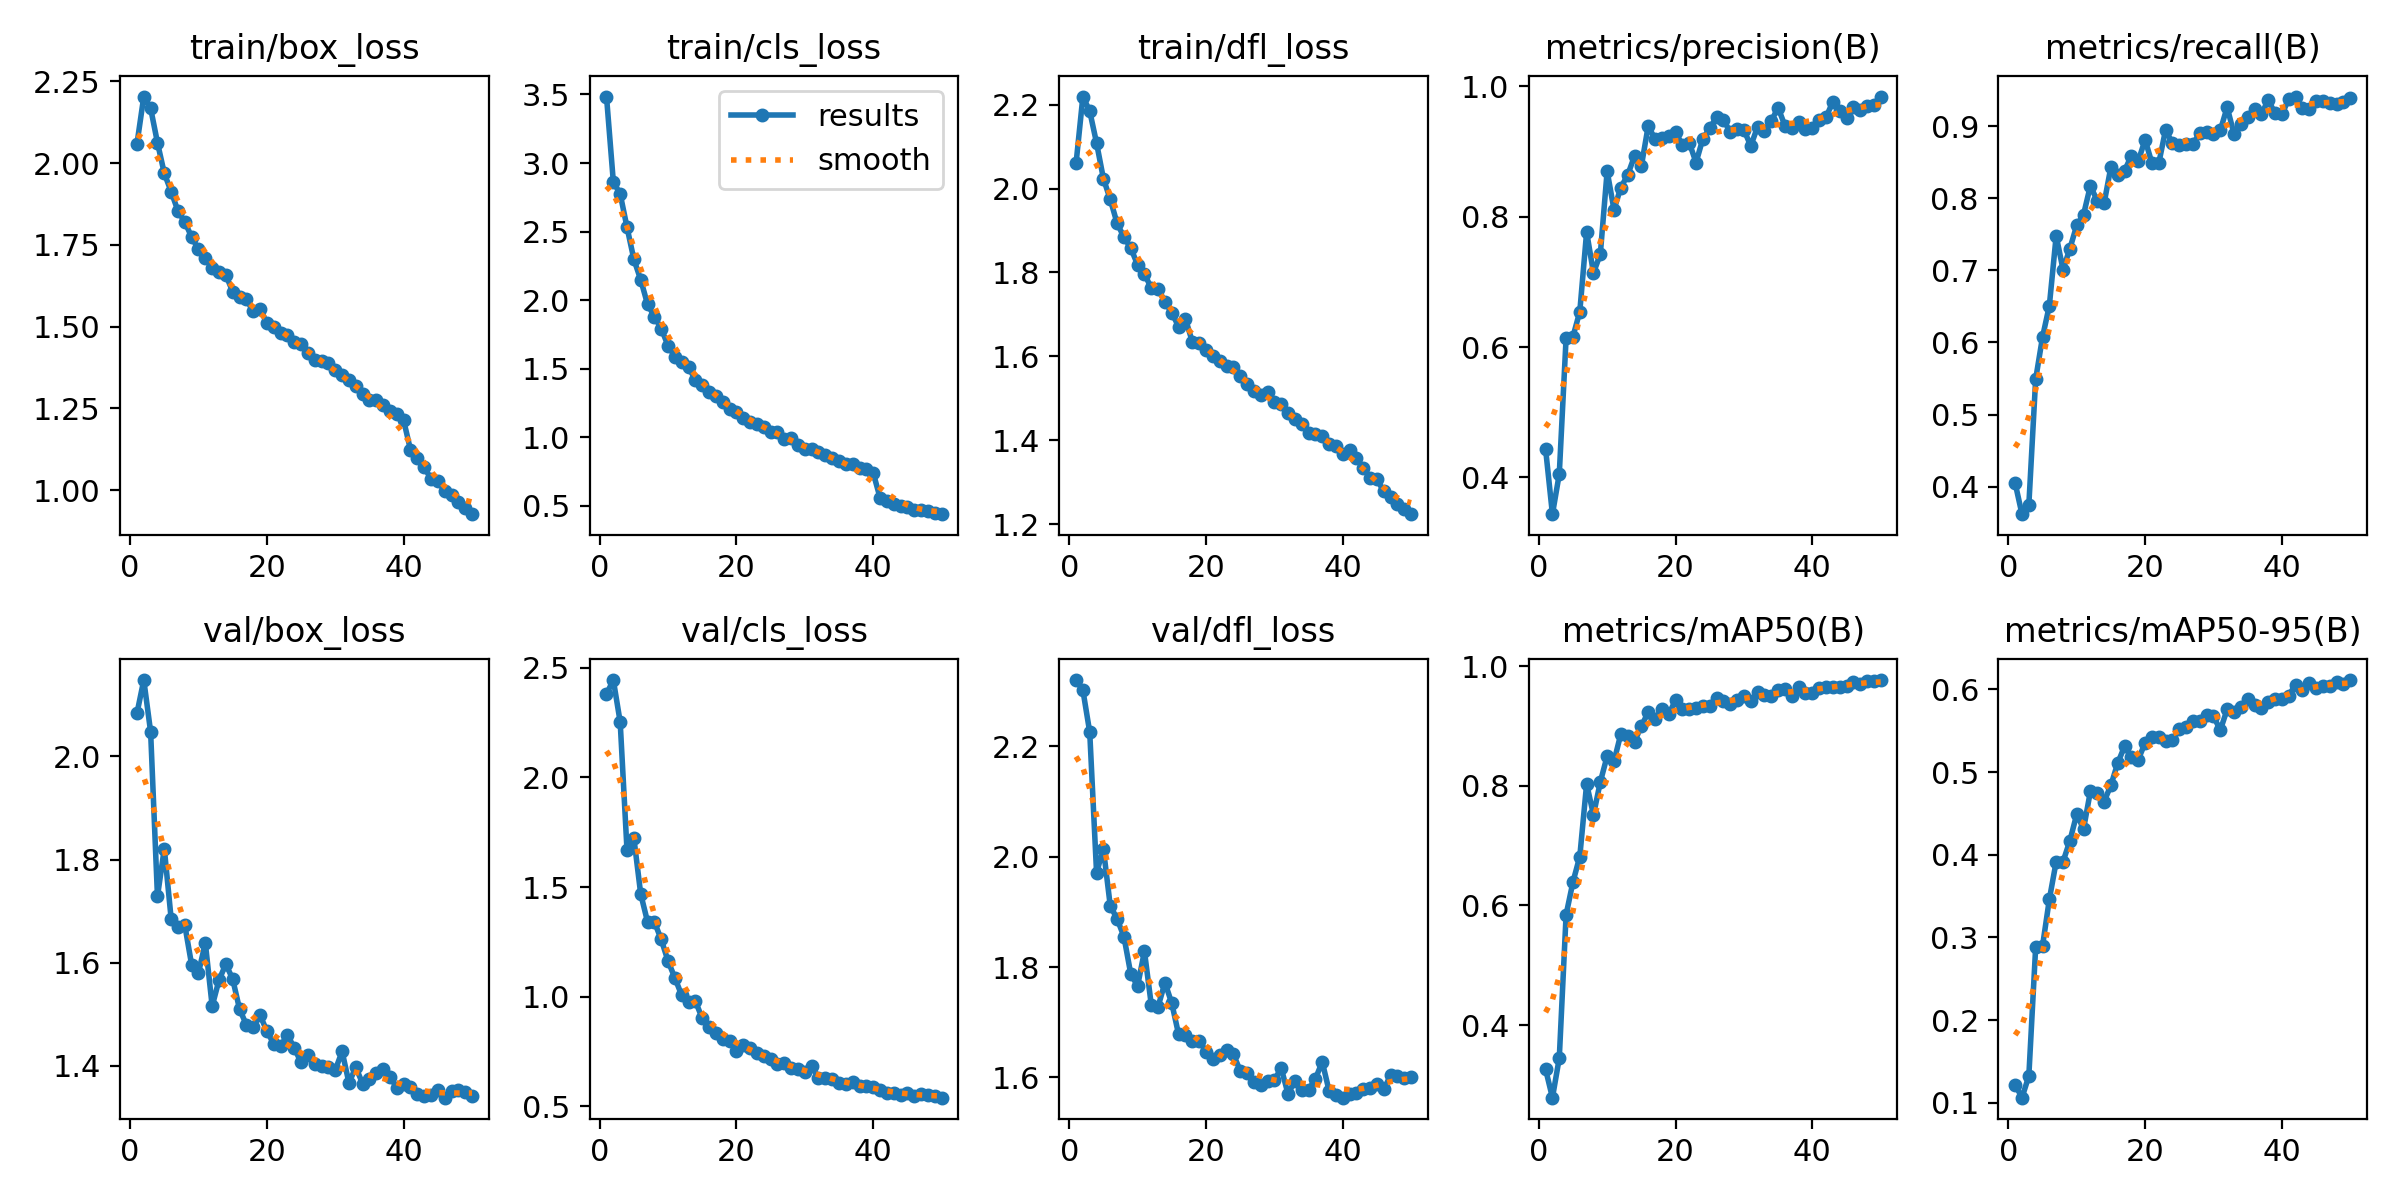

The data file committed next to this chart (first rows):
epoch, time, train/box_loss, train/cls_loss, train/dfl_loss, metrics/precision(B), metrics/recall(B), metrics/mAP50(B), metrics/mAP50-95(B), val/box_loss, val/cls_loss, val/dfl_loss, lr/pg0, lr/pg1, lr/pg2
1, 152.2, 2.058, 3.485, 2.06, 0.4434, 0.4048, 0.3263, 0.1218, 2.084, 2.381, 2.319, 0.0004164, 0.0004164, 0.0004164
2, 279.4, 2.203, 2.863, 2.219, 0.3437, 0.3617, 0.2789, 0.1062, 2.148, 2.444, 2.301, 0.0008165, 0.0008165, 0.0008165
3, 405.5, 2.168, 2.775, 2.185, 0.4052, 0.3743, 0.345, 0.1324, 2.048, 2.253, 2.225, 0.0012, 0.0012, 0.0012
4, 526, 2.062, 2.532, 2.109, 0.6142, 0.549, 0.5846, 0.2881, 1.728, 1.668, 1.971, 0.001176, 0.001176, 0.001176
5, 646.8, 1.969, 2.299, 2.024, 0.6159, 0.6073, 0.6392, 0.2894, 1.821, 1.724, 2.014, 0.001151, 0.001151, 0.001151
6, 773, 1.913, 2.149, 1.974, 0.6543, 0.651, 0.6818, 0.346, 1.685, 1.469, 1.911, 0.001126, 0.001126, 0.001126
7, 899.2, 1.853, 1.971, 1.917, 0.7764, 0.748, 0.8031, 0.3916, 1.669, 1.341, 1.887, 0.001102, 0.001102, 0.001102
8, 1028, 1.82, 1.881, 1.884, 0.7137, 0.7012, 0.7515, 0.3916, 1.672, 1.341, 1.855, 0.001077, 0.001077, 0.001077
9, 1153, 1.774, 1.794, 1.858, 0.7423, 0.73, 0.8063, 0.4168, 1.595, 1.261, 1.787, 0.001052, 0.001052, 0.001052
10, 1281, 1.736, 1.669, 1.818, 0.8696, 0.7623, 0.8495, 0.4489, 1.581, 1.162, 1.766, 0.001027, 0.001027, 0.001027
11, 1407, 1.708, 1.589, 1.796, 0.8107, 0.7773, 0.8406, 0.4311, 1.638, 1.085, 1.828, 0.001002, 0.001002, 0.001002
12, 1532, 1.679, 1.548, 1.763, 0.8446, 0.8174, 0.8866, 0.4766, 1.516, 1.006, 1.732, 0.0009778, 0.0009778, 0.0009778
13, 1657, 1.668, 1.516, 1.761, 0.8637, 0.7967, 0.8834, 0.4751, 1.566, 0.9744, 1.728, 0.000953, 0.000953, 0.000953
14, 1783, 1.658, 1.415, 1.73, 0.8928, 0.7929, 0.8737, 0.4642, 1.597, 0.9792, 1.772, 0.0009283, 0.0009283, 0.0009283
15, 1911, 1.607, 1.383, 1.704, 0.8773, 0.8434, 0.8996, 0.484, 1.568, 0.9004, 1.734, 0.0009035, 0.0009035, 0.0009035
16, 2042, 1.59, 1.329, 1.671, 0.9387, 0.8328, 0.9228, 0.5108, 1.51, 0.863, 1.678, 0.0008787, 0.0008787, 0.0008787
17, 2171, 1.584, 1.301, 1.69, 0.9193, 0.8382, 0.9115, 0.5312, 1.479, 0.8337, 1.676, 0.000854, 0.000854, 0.000854
18, 2299, 1.546, 1.259, 1.635, 0.9201, 0.8593, 0.9284, 0.5179, 1.475, 0.8079, 1.666, 0.0008293, 0.0008293, 0.0008293
19, 2427, 1.553, 1.209, 1.631, 0.9231, 0.8517, 0.9201, 0.5151, 1.498, 0.7979, 1.667, 0.0008045, 0.0008045, 0.0008045
20, 2546, 1.511, 1.184, 1.616, 0.9295, 0.8813, 0.9425, 0.5352, 1.467, 0.7538, 1.647, 0.0007797, 0.0007797, 0.0007797
21, 2661, 1.498, 1.139, 1.601, 0.9099, 0.8489, 0.9278, 0.5425, 1.443, 0.7813, 1.633, 0.000755, 0.000755, 0.000755
22, 2778, 1.482, 1.11, 1.588, 0.9135, 0.8486, 0.9275, 0.5422, 1.437, 0.7663, 1.64, 0.0007302, 0.0007302, 0.0007302
23, 2894, 1.474, 1.097, 1.578, 0.8829, 0.8952, 0.93, 0.538, 1.46, 0.743, 1.65, 0.0007055, 0.0007055, 0.0007055
24, 3009, 1.453, 1.078, 1.574, 0.9196, 0.8762, 0.9332, 0.5392, 1.434, 0.7308, 1.642, 0.0006808, 0.0006808, 0.0006808
25, 3125, 1.448, 1.039, 1.554, 0.9353, 0.8736, 0.9332, 0.5516, 1.406, 0.715, 1.612, 0.000656, 0.000656, 0.000656
26, 3242, 1.419, 1.037, 1.534, 0.9529, 0.8754, 0.9474, 0.5545, 1.421, 0.6938, 1.608, 0.0006312, 0.0006312, 0.0006312
27, 3357, 1.399, 0.9873, 1.517, 0.9483, 0.8757, 0.9414, 0.5613, 1.403, 0.6974, 1.592, 0.0006065, 0.0006065, 0.0006065
28, 3472, 1.396, 0.9985, 1.509, 0.9299, 0.8906, 0.937, 0.5622, 1.4, 0.6754, 1.587, 0.0005818, 0.0005818, 0.0005818
29, 3588, 1.388, 0.9423, 1.514, 0.9347, 0.8915, 0.9427, 0.5692, 1.398, 0.6675, 1.594, 0.000557, 0.000557, 0.000557
30, 3703, 1.367, 0.9165, 1.49, 0.9329, 0.8893, 0.9498, 0.5676, 1.392, 0.6541, 1.596, 0.0005322, 0.0005322, 0.0005322
31, 3819, 1.352, 0.9118, 1.485, 0.9084, 0.8942, 0.9417, 0.5507, 1.428, 0.6822, 1.617, 0.0005075, 0.0005075, 0.0005075
32, 3935, 1.336, 0.8901, 1.464, 0.9377, 0.9265, 0.9561, 0.5758, 1.367, 0.63, 1.57, 0.0004827, 0.0004827, 0.0004827
33, 4051, 1.318, 0.8732, 1.451, 0.9313, 0.8894, 0.9514, 0.5731, 1.397, 0.6281, 1.594, 0.000458, 0.000458, 0.000458
34, 4167, 1.295, 0.8493, 1.439, 0.9466, 0.9029, 0.9493, 0.5783, 1.365, 0.6252, 1.578, 0.0004332, 0.0004332, 0.0004332
35, 4283, 1.274, 0.8303, 1.418, 0.9671, 0.9126, 0.9594, 0.5883, 1.374, 0.6059, 1.578, 0.0004085, 0.0004085, 0.0004085
36, 4402, 1.276, 0.809, 1.416, 0.9392, 0.9246, 0.9615, 0.581, 1.386, 0.5998, 1.598, 0.0003837, 0.0003837, 0.0003837
37, 4521, 1.26, 0.8088, 1.411, 0.9351, 0.9167, 0.9501, 0.5778, 1.394, 0.6082, 1.628, 0.000359, 0.000359, 0.000359
38, 4639, 1.241, 0.7759, 1.391, 0.9447, 0.9364, 0.9647, 0.5842, 1.379, 0.5922, 1.576, 0.0003343, 0.0003343, 0.0003343
39, 4757, 1.234, 0.7717, 1.386, 0.9347, 0.9183, 0.9548, 0.5885, 1.358, 0.5936, 1.568, 0.0003095, 0.0003095, 0.0003095
40, 4874, 1.213, 0.7409, 1.368, 0.9366, 0.9163, 0.9558, 0.5878, 1.364, 0.5863, 1.563, 0.0002848, 0.0002848, 0.0002848
41, 4992, 1.123, 0.5599, 1.377, 0.9487, 0.9377, 0.9641, 0.5924, 1.36, 0.5722, 1.569, 0.00026, 0.00026, 0.00026
42, 5112, 1.098, 0.5373, 1.357, 0.9521, 0.9413, 0.9654, 0.6058, 1.345, 0.5597, 1.572, 0.0002352, 0.0002352, 0.0002352
43, 5230, 1.069, 0.5166, 1.334, 0.9761, 0.9257, 0.9656, 0.5994, 1.341, 0.5614, 1.579, 0.0002105, 0.0002105, 0.0002105
44, 5346, 1.035, 0.496, 1.311, 0.9623, 0.924, 0.9653, 0.608, 1.343, 0.5508, 1.582, 0.0001857, 0.0001857, 0.0001857
45, 5461, 1.027, 0.4895, 1.307, 0.951, 0.9348, 0.9659, 0.6014, 1.352, 0.5586, 1.588, 0.000161, 0.000161, 0.000161
46, 5580, 0.9972, 0.4727, 1.278, 0.968, 0.9347, 0.9729, 0.6043, 1.338, 0.5484, 1.579, 0.0001363, 0.0001363, 0.0001363
47, 5697, 0.9834, 0.4668, 1.265, 0.9635, 0.9328, 0.9695, 0.6042, 1.351, 0.5532, 1.604, 0.0001115, 0.0001115, 0.0001115
48, 5813, 0.9639, 0.4594, 1.249, 0.9698, 0.9304, 0.9745, 0.6094, 1.352, 0.5494, 1.603, 8.675e-05, 8.675e-05, 8.675e-05
49, 5929, 0.9461, 0.4483, 1.237, 0.9716, 0.9343, 0.9747, 0.6071, 1.35, 0.5444, 1.6, 6.2e-05, 6.2e-05, 6.2e-05
50, 6046, 0.9263, 0.4399, 1.224, 0.9841, 0.9397, 0.9766, 0.6113, 1.341, 0.5387, 1.601, 3.725e-05, 3.725e-05, 3.725e-05
